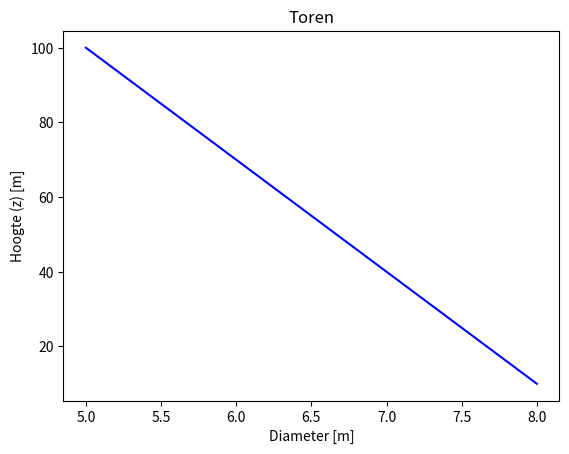
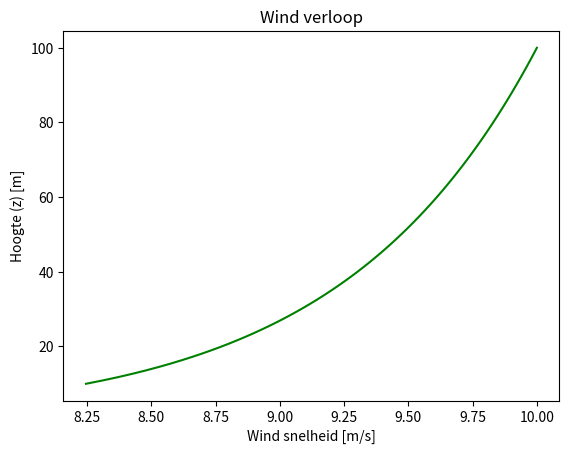
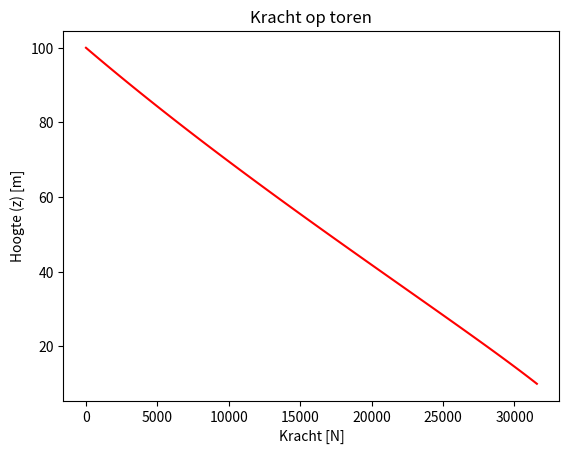
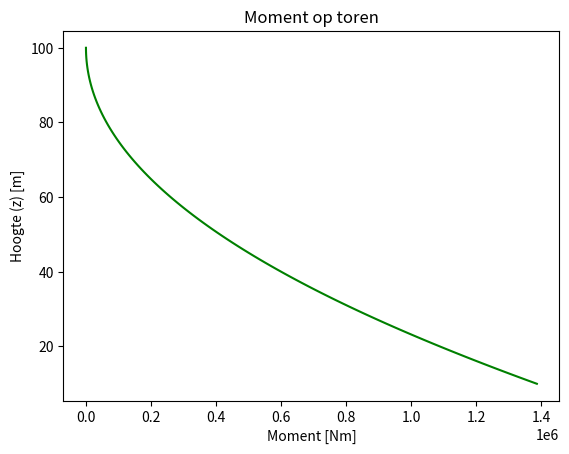

Generate these figures, in order, with matplotlib:
# -*- coding: utf-8 -*-
"""
Created on Wed Sep 23 13:06:38 2020

@author: antoj
@youtube: https://www.youtube.com/watch?v=5yb48Ltu5Jo
"""

from math import log10
import matplotlib.pyplot as plt
from scipy.integrate import quad

def Dtower(z,Dtop,Dint,Htop,Hint):
    a=(Dint-Dtop)/(Hint-Htop)
    b=Dtop-a*Htop
    Dtower=a*z+b
    return Dtower

def wind(z,z0,Vref,Href):
    V=Vref*(log10(z/z0))/(log10(Href/z0))
    return V

def Drag_dz(z,rho,Dtop,Dint,Htop,Hint,z0,Vref,Href,Cd):
    F=Cd*.5*rho*Dtower(z,Dtop,Dint,Htop,Hint)*wind(z,z0,Vref,Href)**2
    return F

def Mdrag_dz(z,rho,Dtop,Dint,Htop,Hint,z0,Vref,Href,Cd):
    F,acc=quad(Drag_dz,z,Htop,args=(rho,Dtop,Dint,Htop,Hint,z0,Vref,Href,Cd))
    return F

def main():
    rho=1.225 #kg/m3
    z0=0.0002 #m
    Vref=10. #m/s
    Href=100. #m/s
    Dtop=5. #m
    Dbot=8. #m
    Htop=Href #m
    Hint=10. #m
    Cd=1.0 #-
    
    zlist=[]
    Dlist=[]
    vlist=[]
    Flist=[]
    Mlist=[]
    
    for z in range(101):
        hoogte=Hint+(Htop-Hint)*z/100.
        zlist.append(hoogte)
        Dlist.append(Dtower(hoogte,Dtop,Dbot,Htop,Hint))
        vlist.append(wind(hoogte,z0,Vref,Href))
        F,acc=quad(Drag_dz,hoogte,Htop,args=(rho,Dtop,Dbot,Htop,Hint,z0,Vref,Href,Cd))
        Flist.append(F)
        M,acc=quad(Mdrag_dz,hoogte,Htop,args=(rho,Dtop,Dbot,Htop,Hint,z0,Vref,Href,Cd))
        Mlist.append(M)
    
    print(Dlist)
    print(zlist)
    print(vlist)
    print(Flist)
    print(Mlist)
    
    plt.plot(Dlist, zlist, 'b-')
    plt.title('Toren')
    plt.xlabel('Diameter [m]')
    plt.ylabel('Hoogte (z) [m]')
    plt.savefig('Toren.png', dpi=300)
    plt.clf()
    
    plt.plot(vlist, zlist, 'g-')
    plt.title('Wind verloop')
    plt.xlabel('Wind snelheid [m/s]')
    plt.ylabel('Hoogte (z) [m]')
    plt.savefig('Wind.png', dpi=300)
    plt.clf()
    
    plt.plot(Flist, zlist, 'r-')
    plt.title('Kracht op toren')
    plt.xlabel('Kracht [N]')
    plt.ylabel('Hoogte (z) [m]')
    plt.savefig('Kracht.png', dpi=300)
    plt.clf()
    
    plt.plot(Mlist, zlist, 'g-')
    plt.title('Moment op toren')
    plt.xlabel('Moment [Nm]')
    plt.ylabel('Hoogte (z) [m]')
    plt.savefig('Moment.png', dpi=300)
    plt.clf()
    
main()
